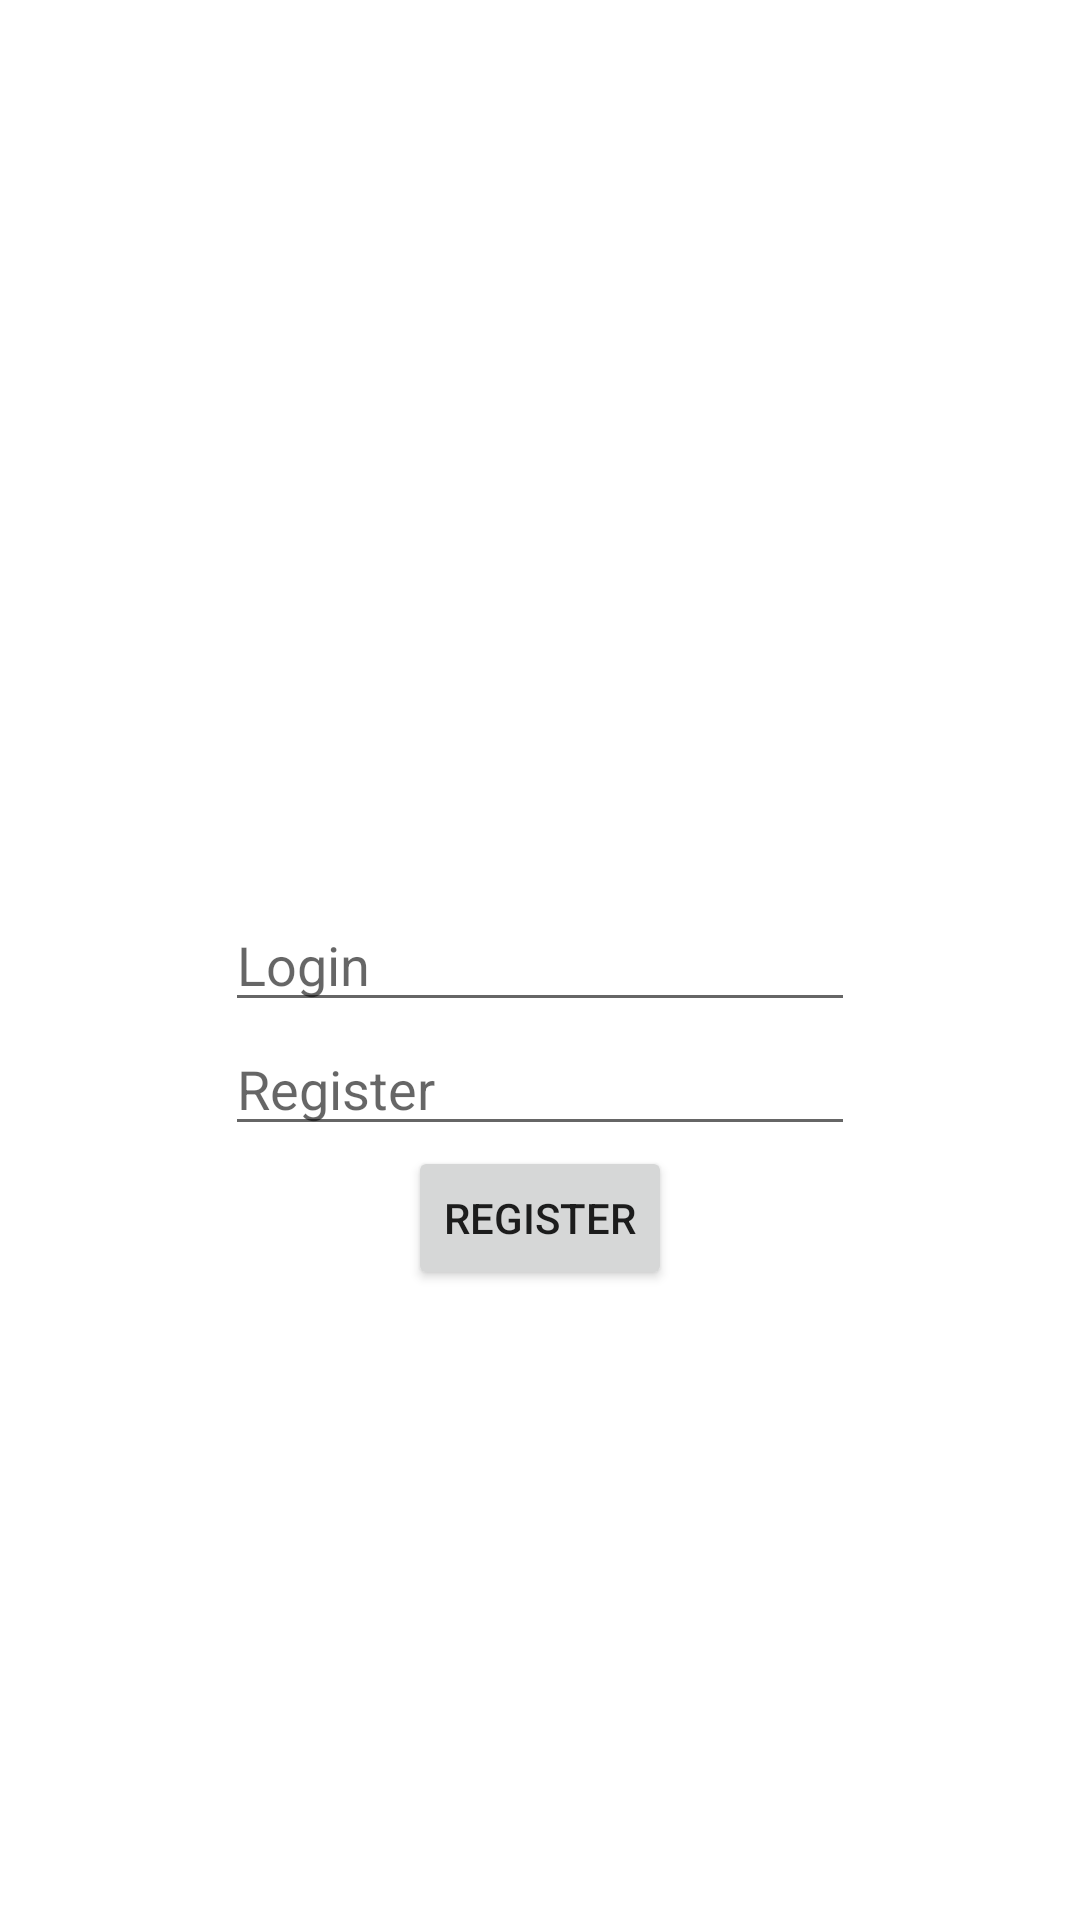

Write the Android layout XML for this screen, with the resource values it uses.
<!-- AndroidManifest.xml: application theme Theme.MyApplication -->
<!-- res/layout/register.xml -->
<?xml version="1.0" encoding="utf-8"?>

<androidx.constraintlayout.widget.ConstraintLayout xmlns:android="http://schemas.android.com/apk/res/android"
    xmlns:app="http://schemas.android.com/apk/res-auto"
    xmlns:tools="http://schemas.android.com/tools"
    android:layout_width="match_parent"
    android:layout_height="match_parent"
    android:background="@color/white">

    <Button
        android:id="@+id/register"
        android:layout_width="wrap_content"
        android:layout_height="wrap_content"
        android:text="Register"
        app:layout_constraintEnd_toEndOf="parent"
        app:layout_constraintStart_toStartOf="parent"
        app:layout_constraintTop_toBottomOf="@+id/reg_pass"></Button>

    <EditText
        android:id="@+id/reg_loggin"
        android:layout_width="wrap_content"
        android:layout_height="wrap_content"
        android:hint="Login"
        android:inputType="text"
        android:ems="10"
        app:layout_constraintBottom_toBottomOf="parent"
        app:layout_constraintEnd_toEndOf="parent"
        app:layout_constraintStart_toStartOf="parent"
        app:layout_constraintTop_toTopOf="parent"></EditText>

    <EditText
        android:id="@+id/reg_pass"
        android:layout_width="wrap_content"
        android:layout_height="wrap_content"
        android:hint="Register"
        android:inputType="text"
        android:ems="10"
        app:layout_constraintEnd_toEndOf="parent"
        app:layout_constraintStart_toStartOf="parent"
        app:layout_constraintTop_toBottomOf="@+id/reg_loggin"></EditText>

    <ImageView
        android:id="@+id/imageView"
        android:layout_width="wrap_content"
        android:layout_height="wrap_content"
        app:layout_constraintBottom_toTopOf="@+id/reg_loggin"
        app:layout_constraintEnd_toEndOf="parent"
        app:layout_constraintStart_toStartOf="parent"
        app:layout_constraintTop_toTopOf="parent"
        app:srcCompat="@drawable/icon" />
</androidx.constraintlayout.widget.ConstraintLayout>
<!-- resources referenced by this layout -->
<resources>
  <color name="white">#FFFFFFFF</color>
  <style name="Theme.MyApplication" parent="Theme.MaterialComponents.DayNight.NoActionBar">
          
          <item name="colorPrimary">@color/purple_500</item>
          <item name="colorPrimaryVariant">@color/purple_700</item>
          <item name="colorOnPrimary">@color/gray</item>
          
          <item name="colorSecondary">@color/teal_200</item>
          <item name="colorSecondaryVariant">@color/teal_700</item>
          <item name="colorOnSecondary">@color/black</item>
          
          <item name="android:statusBarColor" tools:targetApi="l">?attr/colorPrimaryVariant</item>
          
      </style>
  <color name="purple_500">#FF6200EE</color>
  <color name="purple_700">#FF3700B3</color>
  <color name="gray">#FFAFAFAF</color>
  <color name="teal_200">#FF03DAC5</color>
  <color name="teal_700">#FF018786</color>
  <color name="black">#FF000000</color>
</resources>
